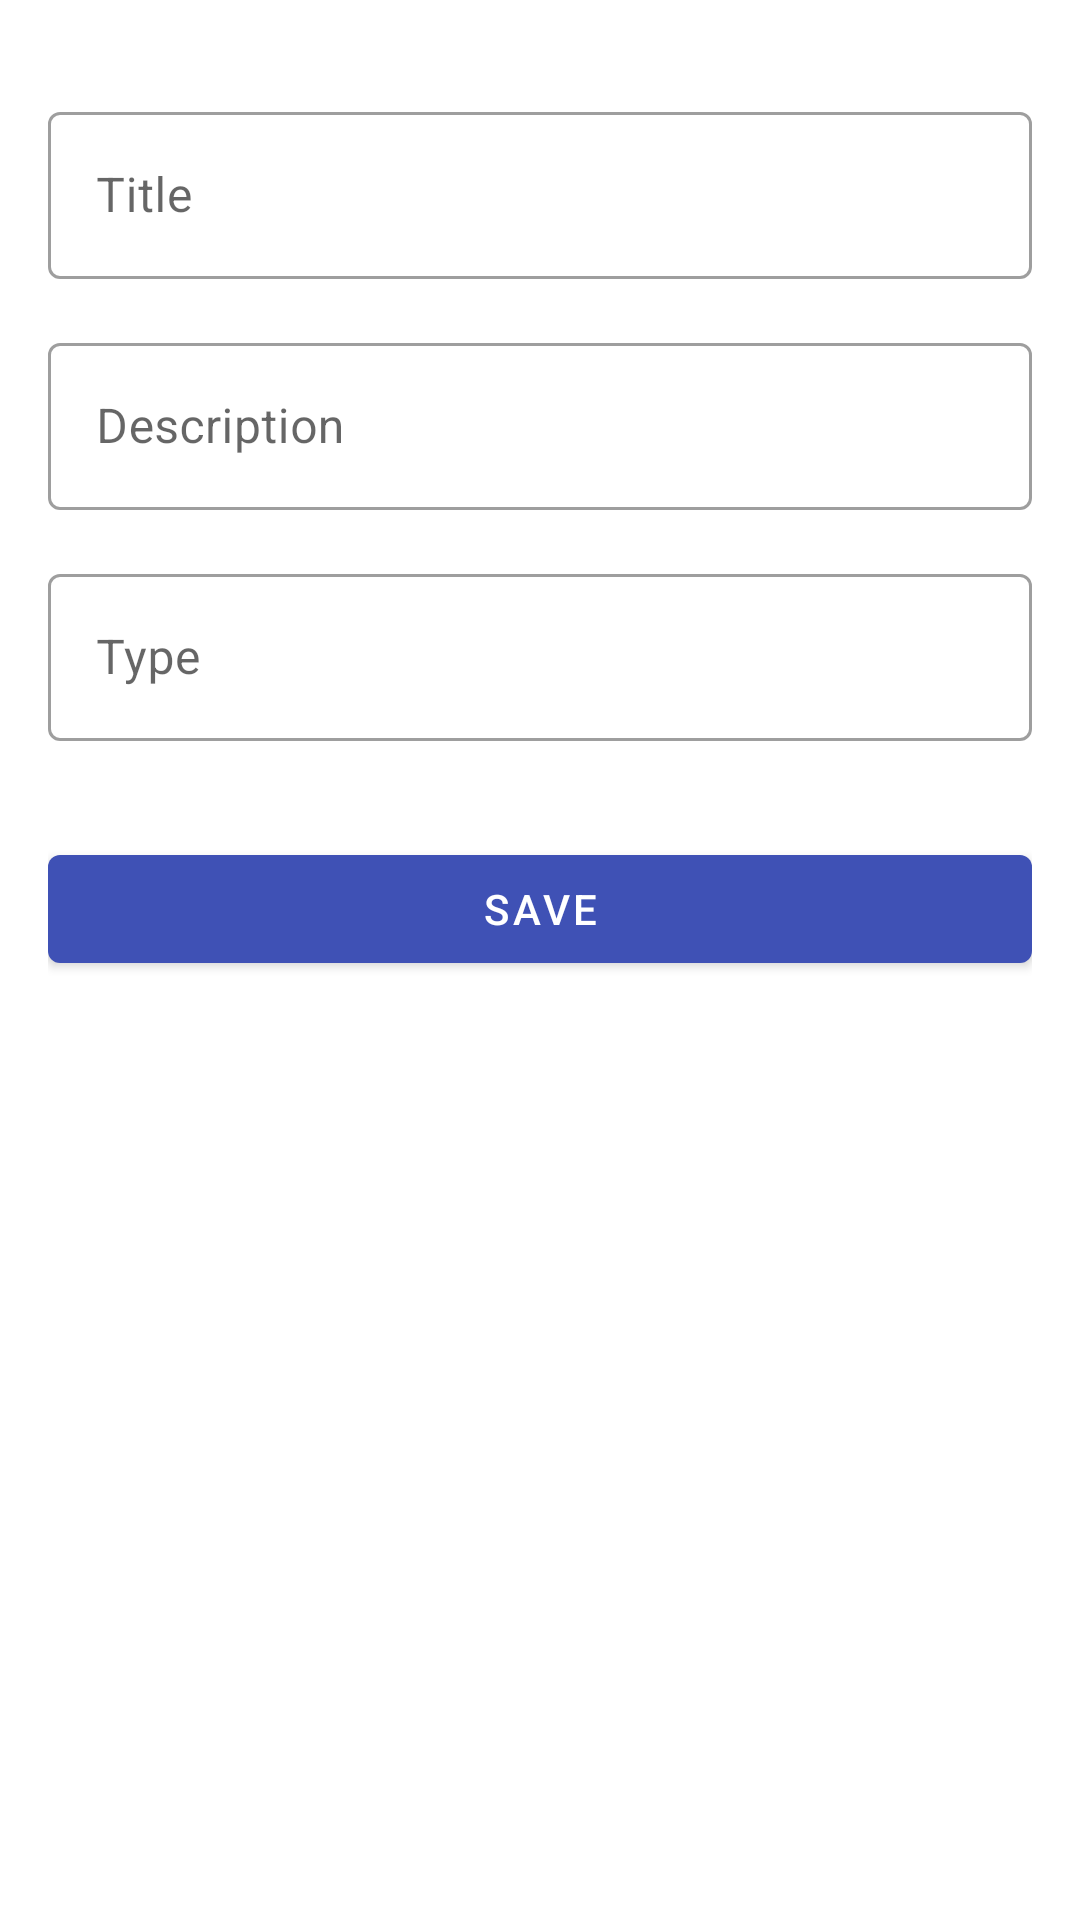

The Android layout XML behind this screen, and the referenced resources:
<!-- AndroidManifest.xml: application theme Theme.ToDoList -->
<!-- res/layout/fragment_add.xml -->
<?xml version="1.0" encoding="utf-8"?>
<ScrollView xmlns:android="http://schemas.android.com/apk/res/android"
    xmlns:app="http://schemas.android.com/apk/res-auto"
    android:layout_width="match_parent"
    android:layout_height="match_parent">

    <androidx.constraintlayout.widget.ConstraintLayout
        android:layout_width="match_parent"
        android:layout_height="wrap_content"
        android:layout_margin="16dp">

        <com.google.android.material.textfield.TextInputLayout
            android:id="@+id/task_title_label"
            style="@style/Widget.MaterialComponents.TextInputLayout.OutlinedBox"
            android:layout_width="0dp"
            android:layout_height="wrap_content"
            android:layout_marginTop="16dp"
            android:hint="@string/title"
            app:layout_constraintEnd_toEndOf="parent"
            app:layout_constraintStart_toStartOf="parent"
            app:layout_constraintTop_toTopOf="parent">

            <com.google.android.material.textfield.TextInputEditText
                android:id="@+id/task_title"
                android:layout_width="match_parent"
                android:layout_height="match_parent"
                android:inputType="textAutoComplete|textCapWords"
                android:singleLine="true" />
        </com.google.android.material.textfield.TextInputLayout>

        <com.google.android.material.textfield.TextInputLayout
            android:id="@+id/task_description_label"
            style="@style/Widget.MaterialComponents.TextInputLayout.OutlinedBox"
            android:layout_width="0dp"
            android:layout_height="wrap_content"
            android:layout_marginTop="16dp"
            android:hint="@string/description"
            app:layout_constraintEnd_toEndOf="parent"
            app:layout_constraintStart_toStartOf="parent"
            app:layout_constraintTop_toBottomOf="@+id/task_title_label">

            <com.google.android.material.textfield.TextInputEditText
                android:id="@+id/task_description"
                android:layout_width="match_parent"
                android:layout_height="match_parent"
                android:inputType="textAutoComplete|textCapWords"
                android:singleLine="true" />
        </com.google.android.material.textfield.TextInputLayout>

        <com.google.android.material.textfield.TextInputLayout
            android:id="@+id/task_type_label"
            style="@style/Widget.MaterialComponents.TextInputLayout.OutlinedBox"
            android:layout_width="0dp"
            android:layout_height="wrap_content"
            android:layout_marginTop="16dp"
            android:hint="@string/type"
            app:layout_constraintBottom_toTopOf="@+id/save_action"
            app:layout_constraintEnd_toEndOf="parent"
            app:layout_constraintStart_toStartOf="parent"
            app:layout_constraintTop_toBottomOf="@+id/task_description_label">

            <com.google.android.material.textfield.TextInputEditText
                android:id="@+id/task_type"
                android:layout_width="match_parent"
                android:layout_height="match_parent"
                android:inputType="textAutoComplete|textCapWords"
                android:singleLine="true" />
        </com.google.android.material.textfield.TextInputLayout>

        <Button
            android:id="@+id/save_action"
            android:layout_width="0dp"
            android:layout_height="wrap_content"
            android:layout_marginTop="32dp"
            android:text="@string/save"
            app:layout_constraintEnd_toEndOf="parent"
            app:layout_constraintStart_toStartOf="parent"
            app:layout_constraintTop_toBottomOf="@+id/task_type_label" />

    </androidx.constraintlayout.widget.ConstraintLayout>
</ScrollView>
<!-- resources referenced by this layout -->
<resources>
  <string name="description">Description</string>
  <string name="save">Save</string>
  <string name="title">Title</string>
  <string name="type">Type</string>
  <style name="Theme.ToDoList" parent="Theme.MaterialComponents.DayNight.DarkActionBar">
          
          <item name="colorPrimary">@color/indigo_500</item>
          <item name="colorPrimaryVariant">@color/indigo_800</item>
          <item name="colorOnPrimary">@color/white</item>
          
          <item name="colorSecondary">@color/light_blue_200</item>
          <item name="colorSecondaryVariant">@color/light_blue_700</item>
          <item name="colorOnSecondary">@color/black</item>
          
          <item name="android:statusBarColor" tools:targetApi="l">?attr/colorPrimaryVariant</item>
          
          <item name="android:textColor">@color/black</item>
      </style>
  <color name="indigo_500">#FF3F51B5</color>
  <color name="indigo_800">#FF283593</color>
  <color name="white">#FFFFFFFF</color>
  <color name="light_blue_200">#FF81D4FA</color>
  <color name="light_blue_700">#FF0288D1</color>
  <color name="black">#FF000000</color>
</resources>
